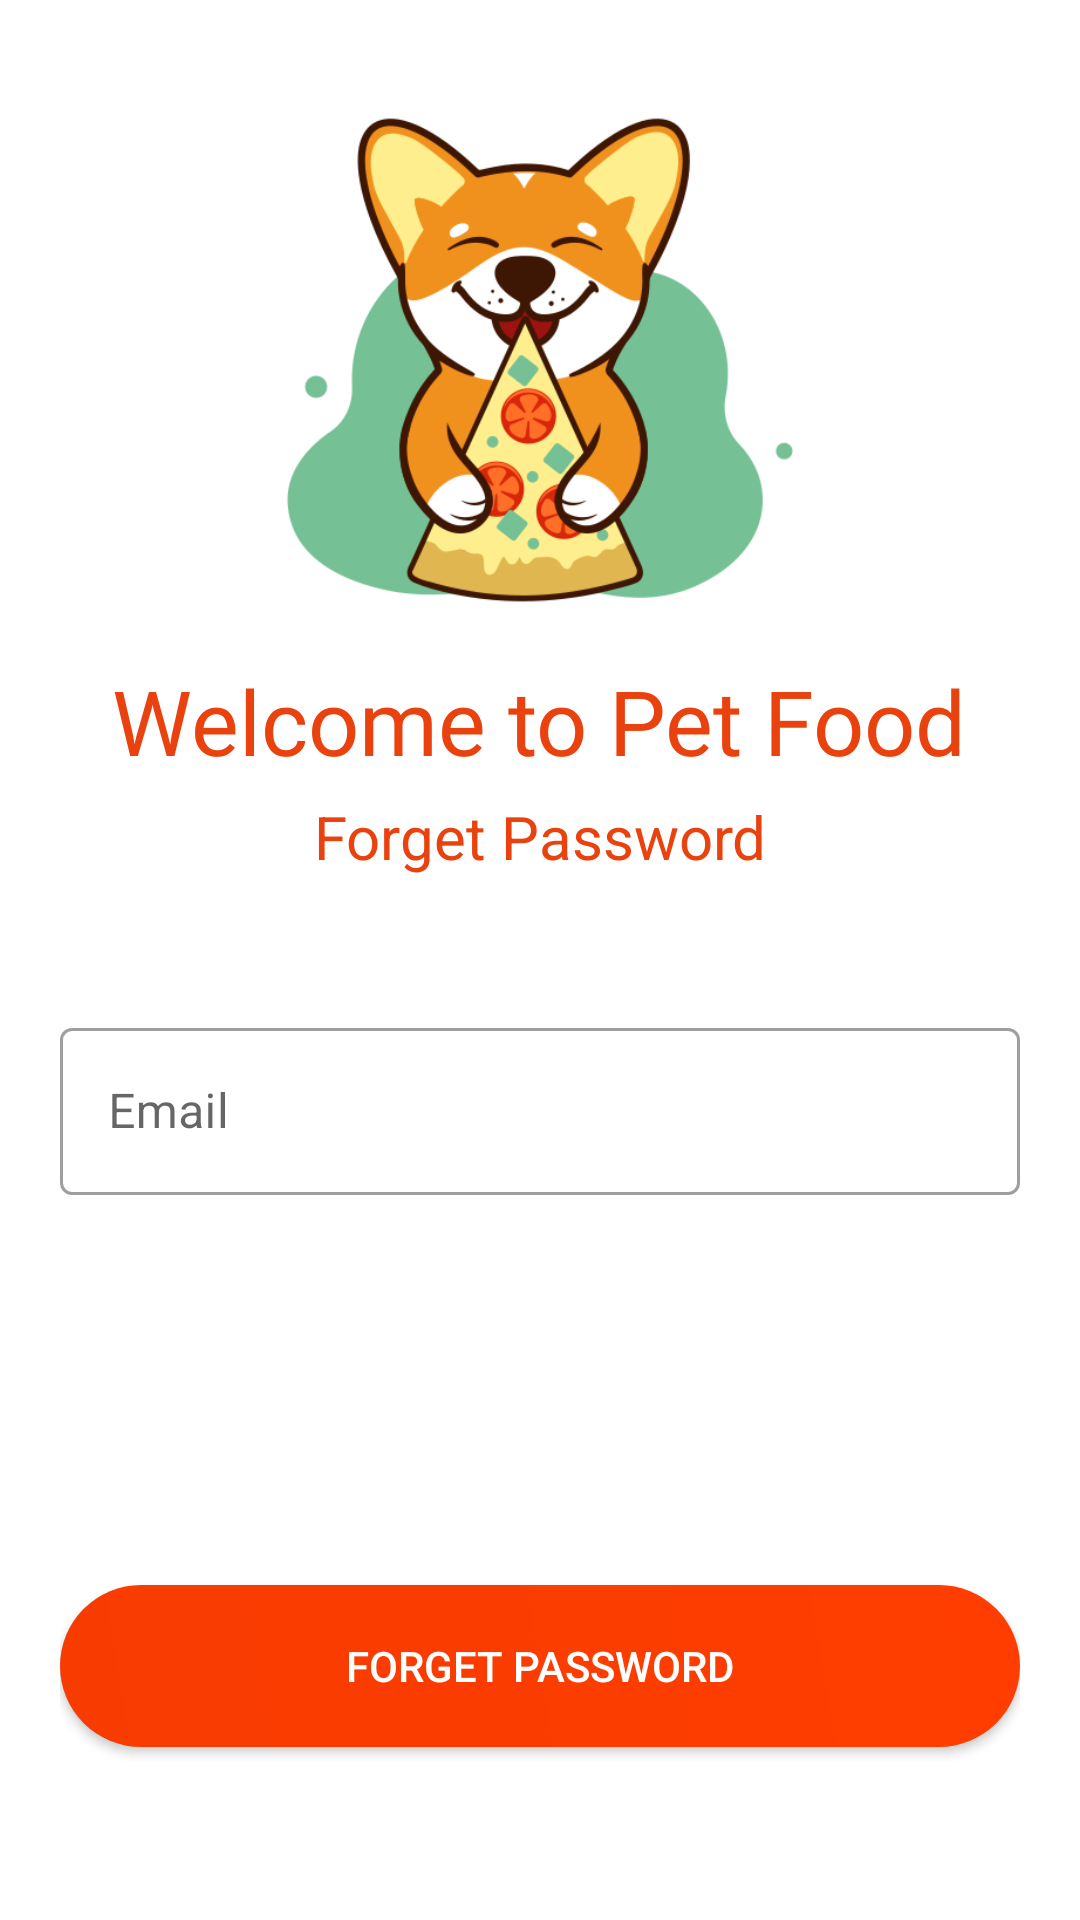

Produce the Android XML layout that renders to this screen, including the resource entries it uses.
<!-- AndroidManifest.xml: application theme Theme.PetFood -->
<!-- res/layout/forget_password.xml -->
<?xml version="1.0" encoding="utf-8"?>
<ScrollView xmlns:android="http://schemas.android.com/apk/res/android"
    xmlns:app="http://schemas.android.com/apk/res-auto"
    xmlns:tools="http://schemas.android.com/tools"
    style="@style/Widget.Material3.Button.OutlinedButton"
    android:layout_width="match_parent"
    android:layout_height="match_parent"
    android:background="#ffffff"
    android:orientation="vertical"
    android:padding="20dp"
    tools:context=".login">

    <LinearLayout
        android:layout_width="match_parent"
        android:layout_height="match_parent"
        android:orientation="vertical">
        <ImageView
            android:layout_width="200dp"
            android:layout_height="200dp"
            android:layout_gravity="center"
            android:src="@drawable/puppy_lg" />

        <TextView
            android:layout_width="wrap_content"
            android:layout_height="wrap_content"
            android:layout_gravity="center"
            android:fontFamily="@font/baloo"
            android:text="Welcome to Pet Food"
            android:textColor="@color/background"
            android:textSize="30sp" />

        <TextView
            android:layout_width="wrap_content"
            android:layout_height="wrap_content"
            android:layout_gravity="center"
            android:textColor="@color/background"
            android:layout_margin="5dp"
            android:text="Forget Password"
            android:textSize="20sp" />

        <LinearLayout
            android:layout_width="match_parent"
            android:layout_height="wrap_content"
            android:layout_marginTop="20dp"
            android:orientation="vertical">

            // email enter design
            <com.google.android.material.textfield.TextInputLayout
                android:id="@+id/forgetemail"
                style="@style/Widget.MaterialComponents.TextInputLayout.OutlinedBox"
                android:layout_width="match_parent"
                android:layout_height="wrap_content"
                android:hint="Email"
                android:layout_marginTop="20dp">

                <com.google.android.material.textfield.TextInputEditText
                    android:layout_width="match_parent"
                    android:layout_height="wrap_content"
                    android:inputType="textEmailAddress" />




            </com.google.android.material.textfield.TextInputLayout>

            //password enter design
         
        </LinearLayout>

        <Button
            android:id="@+id/forgetbtn"
            android:layout_width="match_parent"
            android:layout_height="wrap_content"
            android:text="Forget Password"
            android:background="@drawable/buttonlg"
            android:textColor="#fff"
            android:layout_marginTop="130dp"
            android:layout_marginBottom="5dp"
            />

    </LinearLayout>
</ScrollView>
<!-- resources referenced by this layout -->
<resources>
  <color name="background">#E9420E</color>
  <!-- drawable buttonlg (drawable) -->
  <?xml version="1.0" encoding="utf-8"?>
  <shape xmlns:android="http://schemas.android.com/apk/res/android">
          <corners
              android:radius="27dp"/>
          <gradient
              android:angle="45"
              android:centerX="35"
              android:startColor="#F83C01"
              android:endColor="#FF3D00"
              android:type="linear" />
      <size
          android:width="182dp"
          android:height="54dp" />
  </shape>
  <!-- drawable puppy_lg: png bitmap (drawable, 59061 bytes) -->
  <style name="Theme.PetFood" parent="Theme.MaterialComponents.DayNight.DarkActionBar">
          
          <item name="colorPrimary">@color/teal_200</item>
          <item name="colorPrimaryVariant">@color/teal_700</item>
          <item name="colorOnPrimary">@color/white</item>
          
          <item name="colorSecondary">@color/purple_500</item>
          <item name="colorSecondaryVariant">@color/purple_700</item>
          <item name="colorOnSecondary">@color/black</item>
          
          <item name="android:statusBarColor" tools:targetApi="l">?attr/colorPrimaryVariant</item>
          
      </style>
  <color name="teal_200">#FF03DAC5</color>
  <color name="teal_700">#FF018786</color>
  <color name="white">#FFFFFFFF</color>
  <color name="purple_500">#FF6200EE</color>
  <color name="purple_700">#FF3700B3</color>
  <color name="black">#FF000000</color>
</resources>
